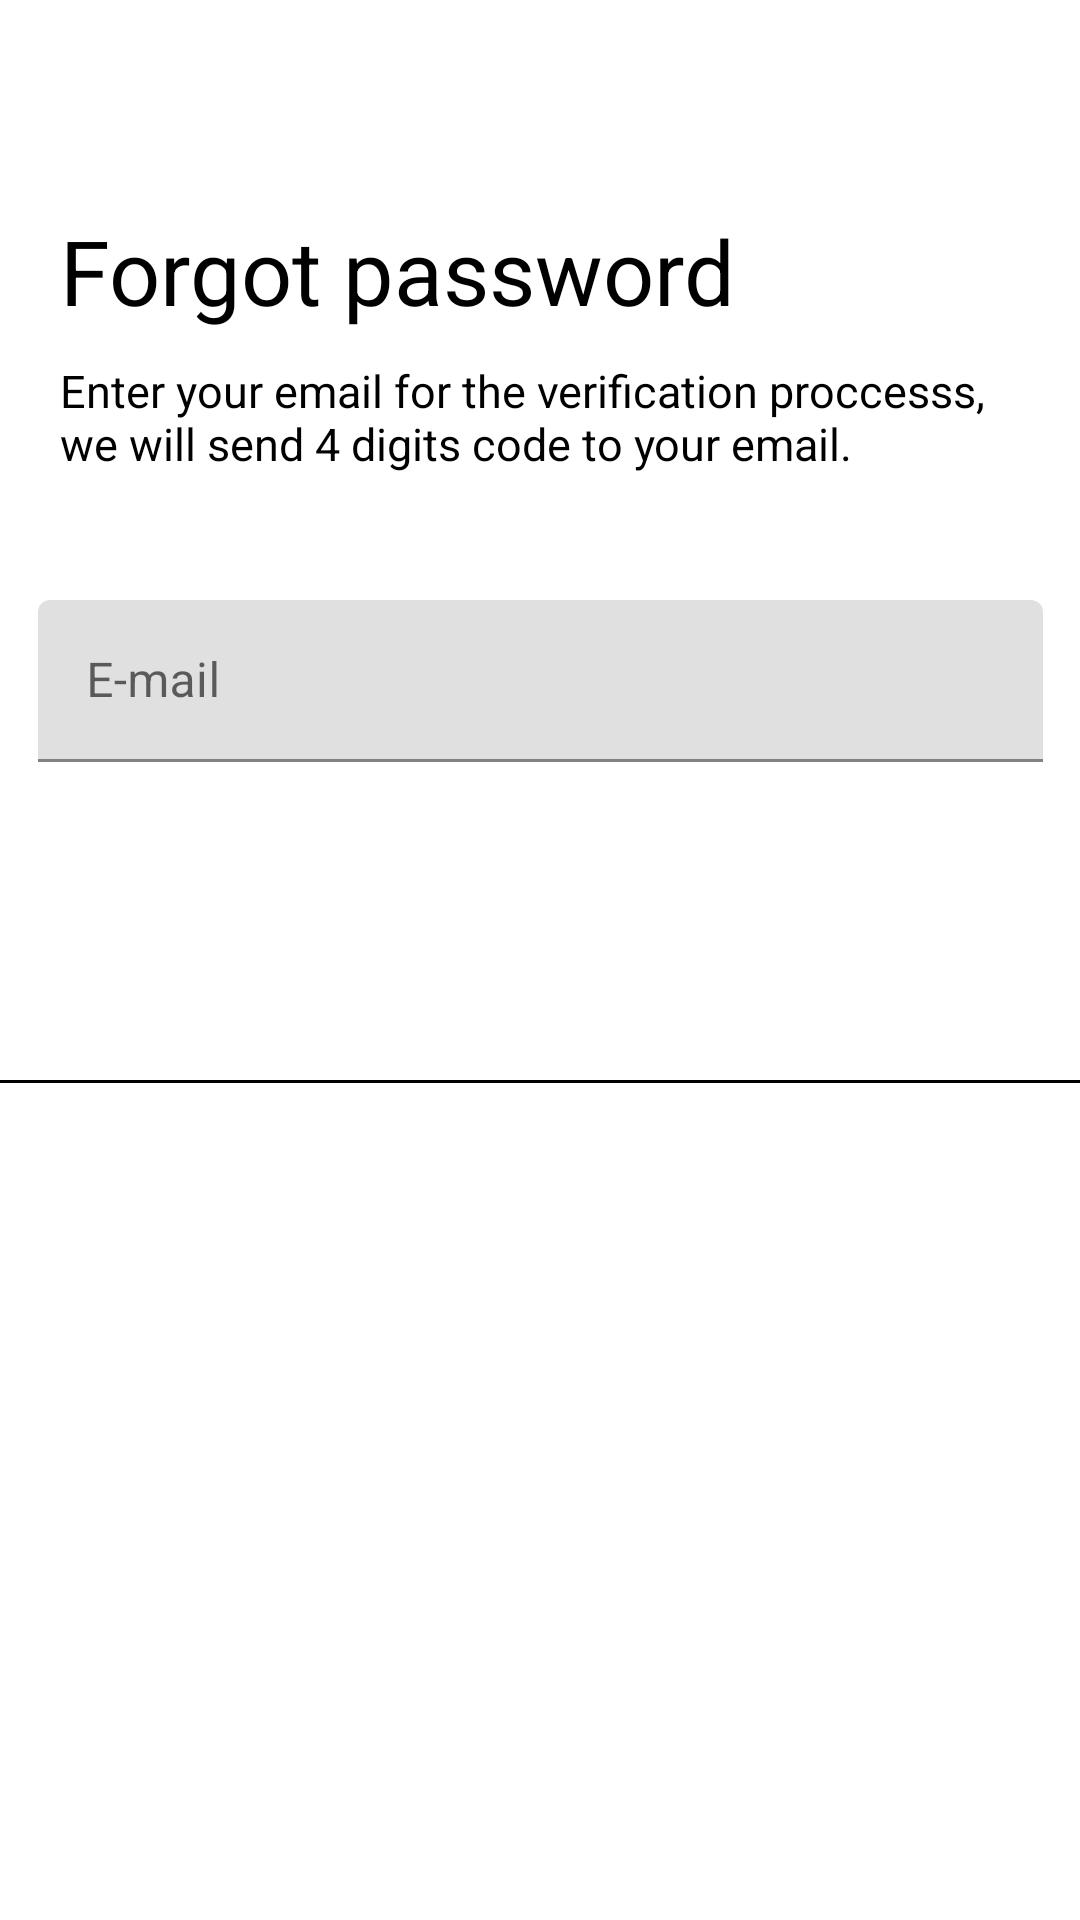

Android layout source for this screen:
<!-- AndroidManifest.xml: fallback theme Theme.MaterialComponents.DayNight.NoActionBar -->
<!-- res/layout/fragment_forgot_pass.xml -->
<?xml version="1.0" encoding="utf-8"?>
<androidx.constraintlayout.widget.ConstraintLayout xmlns:android="http://schemas.android.com/apk/res/android"
    xmlns:app="http://schemas.android.com/apk/res-auto"
    xmlns:tools="http://schemas.android.com/tools"
    android:layout_width="match_parent"
    android:layout_height="590dp"
    tools:context=".view.login.ForgotPassDialogFragment">

    <Button
        android:layout_width="180dp"
        android:layout_height="5dp"
        android:layout_marginTop="30dp"
        android:background="@drawable/btn_background_retangle"
        android:backgroundTint="@color/gray"
        app:layout_constraintEnd_toEndOf="parent"
        app:layout_constraintStart_toStartOf="parent"
        app:layout_constraintTop_toTopOf="parent" />

    <TextView
        android:layout_width="wrap_content"
        android:layout_height="wrap_content"
        android:layout_marginStart="20dp"
        android:layout_marginTop="70dp"
        android:text="@string/forgot_title_txt"
        android:textColor="@color/black"
        android:textSize="30sp"
        app:layout_constraintStart_toStartOf="parent"
        app:layout_constraintTop_toTopOf="parent" />

    <TextView
        android:layout_width="320dp"
        android:layout_height="wrap_content"
        android:layout_marginStart="20dp"
        android:layout_marginTop="120dp"
        android:gravity="start"
        android:text="@string/forgot_subtitle"
        android:textColor="@color/black"
        android:textSize="15sp"
        app:layout_constraintStart_toStartOf="parent"
        app:layout_constraintTop_toTopOf="parent" />

    <com.google.android.material.textfield.TextInputLayout
        android:id="@+id/login_email"
        android:layout_width="335dp"
        android:layout_height="54dp"
        android:layout_marginTop="200dp"
        android:hint="@string/login_email_hint_txt"
        app:endIconDrawable="@drawable/ic_baseline_done_24"
        app:endIconMode="custom"
        app:layout_constraintEnd_toEndOf="parent"
        app:layout_constraintStart_toStartOf="parent"
        app:layout_constraintTop_toTopOf="parent">

        <com.google.android.material.textfield.TextInputEditText
            android:layout_width="match_parent"
            android:layout_height="wrap_content" />
    </com.google.android.material.textfield.TextInputLayout>

    <Button
        android:id="@+id/btn_continue"
        android:layout_width="295dp"
        android:layout_height="54dp"
        android:layout_marginTop="290dp"
        android:background="@drawable/btn_background_retangle"
        android:elevation="10dp"
        android:text="@string/forgot_btn_continue_txt"
        android:textAllCaps="false"
        android:textColor="@color/white"
        app:layout_constraintEnd_toEndOf="parent"
        app:layout_constraintStart_toStartOf="parent"
        app:layout_constraintTop_toTopOf="parent" />

    <View
        android:layout_width="match_parent"
        android:layout_height="1dp"
        android:background="@color/black"
        android:layout_marginTop="360dp"
        app:layout_constraintStart_toStartOf="parent"
        app:layout_constraintTop_toTopOf="parent" />

</androidx.constraintlayout.widget.ConstraintLayout>
<!-- resources referenced by this layout -->
<resources>
  <color name="black">#FF000000</color>
  <color name="gray">#677294</color>
  <color name="white">#FFFFFFFF</color>
  <string name="forgot_btn_continue_txt">Continue</string>
  <string name="forgot_subtitle">Enter your email for the verification proccesss, we will send 4 digits code to your email.</string>
  <string name="forgot_title_txt">Forgot password</string>
  <string name="login_email_hint_txt">E-mail</string>
</resources>
